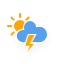
t = 0.00 s
t = 1.50 s: frame unchanged from t = 0.00 s, image omitted
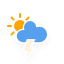
t = 3.00 s
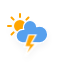
t = 4.50 s
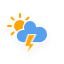
t = 6.00 s
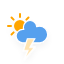
t = 7.50 s

The animated SVG that drew these frames (rendered in a browser with its animation timeline set to each time). Animation: 5 CSS @keyframes rules; one cycle of 9.00 s, repeats indefinitely.

<svg xmlns="http://www.w3.org/2000/svg" xmlns:xlink="http://www.w3.org/1999/xlink" width="64" height="64" version="1.1" viewbox="0 0 64 64"><defs><filter id="blur" width="200%" height="200%"><feGaussianBlur in="SourceAlpha" stdDeviation="3"/><feOffset dx="0" dy="4" result="offsetblur"/><feComponentTransfer><feFuncA slope=".05" type="linear"/></feComponentTransfer><feMerge><feMergeNode/><feMergeNode in="SourceGraphic"/></feMerge></filter><style type="text/css">@keyframes am-weather-cloud-1{0%{-webkit-transform:translate(-5px,0);-moz-transform:translate(-5px,0);-ms-transform:translate(-5px,0);transform:translate(-5px,0)}50%{-webkit-transform:translate(10px,0);-moz-transform:translate(10px,0);-ms-transform:translate(10px,0);transform:translate(10px,0)}}@keyframes am-weather-cloud-2{0%{-webkit-transform:translate(0,0);-moz-transform:translate(0,0);-ms-transform:translate(0,0);transform:translate(0,0)}50%{-webkit-transform:translate(2px,0);-moz-transform:translate(2px,0);-ms-transform:translate(2px,0);transform:translate(2px,0)}}@keyframes am-weather-sun{0%{-webkit-transform:rotate(0deg);-moz-transform:rotate(0deg);-ms-transform:rotate(0deg);transform:rotate(0deg)}}@keyframes am-weather-sun-shiny{0%{stroke-dasharray:3px 10px;stroke-dashoffset:0}50%{stroke-dasharray:.1px 10px;stroke-dashoffset:-1px}}@keyframes am-weather-stroke{0%,12%,16%,20%,24%,28%,4%,8%{-webkit-transform:translate(0,0);-moz-transform:translate(0,0);-ms-transform:translate(0,0);transform:translate(0,0)}10%,14%,18%,2%{-webkit-transform:translate(.3px,0);-moz-transform:translate(.3px,0);-ms-transform:translate(.3px,0);transform:translate(.3px,0)}6%{-webkit-transform:translate(.5px,.4px);-moz-transform:translate(.5px,.4px);-ms-transform:translate(.5px,.4px);transform:translate(.5px,.4px)}22%{-webkit-transform:translate(1px,0);-moz-transform:translate(1px,0);-ms-transform:translate(1px,0);transform:translate(1px,0)}26%{-webkit-transform:translate(-1px,0);-moz-transform:translate(-1px,0);-ms-transform:translate(-1px,0);transform:translate(-1px,0)}40%{fill:orange;-webkit-transform:translate(0,0);-moz-transform:translate(0,0);-ms-transform:translate(0,0);transform:translate(0,0)}65%{fill:#fff;-webkit-transform:translate(-1px,5px);-moz-transform:translate(-1px,5px);-ms-transform:translate(-1px,5px);transform:translate(-1px,5px)}61%{fill:orange}}.am-weather-stroke,.am-weather-sun{-webkit-animation-timing-function:linear;-moz-animation-timing-function:linear;animation-timing-function:linear;-webkit-animation-iteration-count:infinite;-moz-animation-iteration-count:infinite;animation-iteration-count:infinite}.am-weather-sun{-webkit-animation-name:am-weather-sun;-moz-animation-name:am-weather-sun;-ms-animation-name:am-weather-sun;animation-name:am-weather-sun;-webkit-animation-duration:9s;-moz-animation-duration:9s;-ms-animation-duration:9s;animation-duration:9s;-ms-animation-timing-function:linear;-ms-animation-iteration-count:infinite}.am-weather-stroke{-webkit-animation-name:am-weather-stroke;-moz-animation-name:am-weather-stroke;animation-name:am-weather-stroke;-webkit-animation-duration:1.11s;-moz-animation-duration:1.11s;animation-duration:1.11s}</style></defs><g id="thunder" filter="url(#blur)"><g transform="translate(20,10)"><g transform="translate(0,16)"><g class="am-weather-sun"><g><line x1="0" x2="0" y1="0" y2="3" fill="none" stroke="orange" stroke-linecap="round" stroke-width="2" transform="translate(0,9)"/></g><g transform="rotate(45)"><line x1="0" x2="0" y1="0" y2="3" fill="none" stroke="orange" stroke-linecap="round" stroke-width="2" transform="translate(0,9)"/></g><g transform="rotate(90)"><line x1="0" x2="0" y1="0" y2="3" fill="none" stroke="orange" stroke-linecap="round" stroke-width="2" transform="translate(0,9)"/></g><g transform="rotate(135)"><line x1="0" x2="0" y1="0" y2="3" fill="none" stroke="orange" stroke-linecap="round" stroke-width="2" transform="translate(0,9)"/></g><g transform="rotate(180)"><line x1="0" x2="0" y1="0" y2="3" fill="none" stroke="orange" stroke-linecap="round" stroke-width="2" transform="translate(0,9)"/></g><g transform="rotate(225)"><line x1="0" x2="0" y1="0" y2="3" fill="none" stroke="orange" stroke-linecap="round" stroke-width="2" transform="translate(0,9)"/></g><g transform="rotate(270)"><line x1="0" x2="0" y1="0" y2="3" fill="none" stroke="orange" stroke-linecap="round" stroke-width="2" transform="translate(0,9)"/></g><g transform="rotate(315)"><line x1="0" x2="0" y1="0" y2="3" fill="none" stroke="orange" stroke-linecap="round" stroke-width="2" transform="translate(0,9)"/></g></g><circle cx="0" cy="0" r="5" fill="orange" stroke="orange" stroke-width="2"/></g><g id="clouds"><path fill="#57A0EE" stroke="#fff" stroke-linejoin="round" stroke-width="1.2" d="M47.7,35.4 c0-4.6-3.7-8.2-8.2-8.2c-1,0-1.9,0.2-2.8,0.5c-0.3-3.4-3.1-6.2-6.6-6.2c-3.7,0-6.7,3-6.7,6.7c0,0.8,0.2,1.6,0.4,2.3 c-0.3-0.1-0.7-0.1-1-0.1c-3.7,0-6.7,3-6.7,6.7c0,3.6,2.9,6.6,6.5,6.7l17.2,0C44.2,43.3,47.7,39.8,47.7,35.4z" transform="translate(-20,-11)"/></g><g transform="translate(-9,28), scale(1.2)"><polygon fill="orange" stroke="#fff" stroke-width="1" points="14.3 -2.9 20.5 -2.9 16.4 4.3 20.3 4.3 11.5 14.6 14.9 6.9 11.1 6.9" class="am-weather-stroke"/></g></g></g></svg>